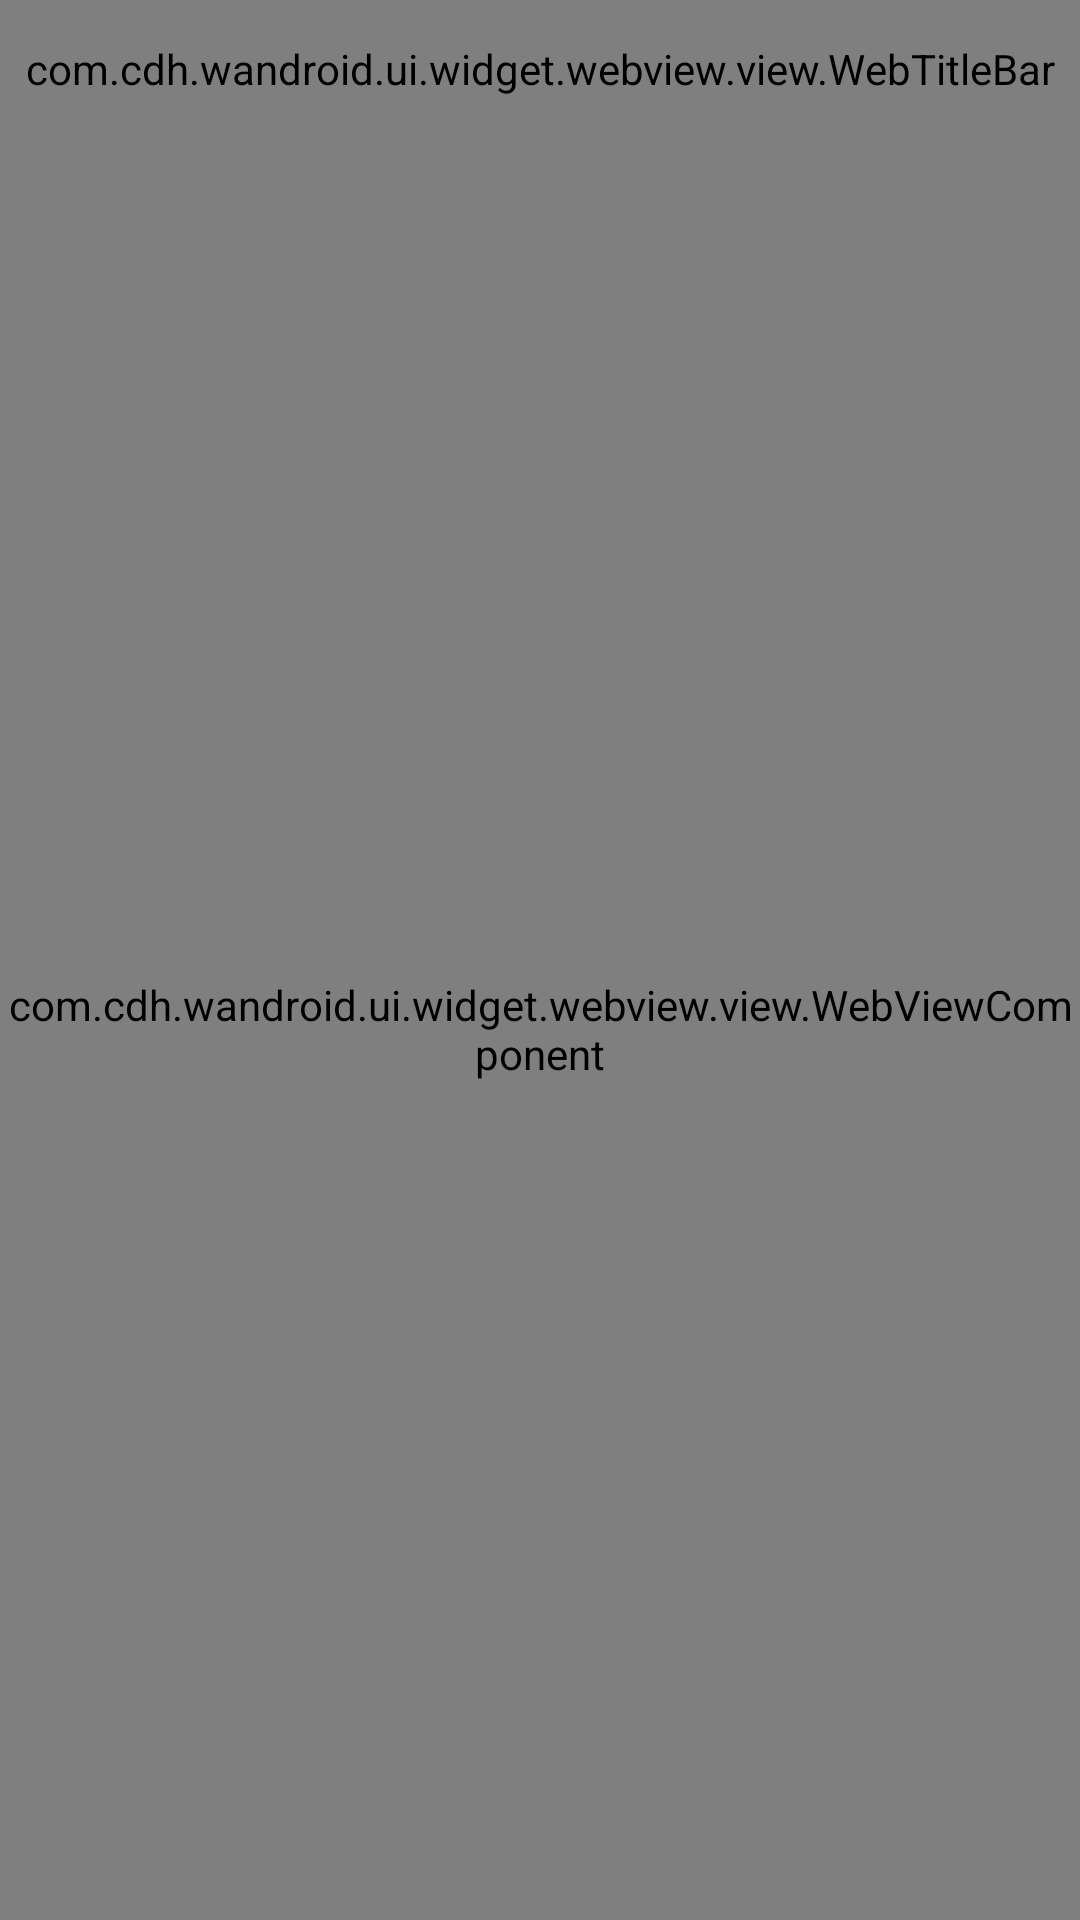

This screen was rendered from an Android layout file. Write that file and the resources it references.
<!-- AndroidManifest.xml: application theme AppTheme -->
<!-- res/layout/fragment_webview.xml -->
<?xml version="1.0" encoding="utf-8"?>
<FrameLayout
    xmlns:android="http://schemas.android.com/apk/res/android"
    android:id="@+id/linear_root"
    android:orientation="vertical"
    android:layout_width="match_parent"
    android:layout_height="match_parent"
    android:background="#ffffff">

    <com.cdh.wandroid.ui.widget.webview.view.WebTitleBar
        android:id="@+id/web_title_bar"
        android:layout_width="match_parent"
        android:layout_height="46dp"/>

    <com.cdh.wandroid.ui.widget.webview.view.WebViewComponent
        android:id="@+id/web_view"
        android:layout_marginTop="46dp"
        android:layout_width="match_parent"
        android:layout_height="match_parent"/>

    <LinearLayout
        android:id="@+id/web_error_page"
        android:layout_marginTop="46dp"
        android:orientation="vertical"
        android:visibility="gone"
        android:background="@android:color/white"
        android:layout_width="match_parent"
        android:layout_height="match_parent">

        <LinearLayout
            android:id="@+id/err_view_container"
            android:orientation="vertical"
            android:layout_gravity="center"
            android:gravity="center"
            android:layout_width="wrap_content"
            android:layout_height="match_parent">

            <ImageView
                android:id="@+id/refresh_img"
                android:src="@mipmap/ic_common_network_reload"
                android:layout_gravity="center_horizontal"
                android:layout_width="wrap_content"
                android:layout_height="wrap_content"/>

            <TextView
                android:id="@+id/refresh_text"
                android:layout_width="wrap_content"
                android:layout_height="wrap_content"
                android:textSize="14sp"
                android:textColor="@android:color/darker_gray"
                android:layout_marginTop="8dp"
                android:text="@string/webview_error"/>
        </LinearLayout>
    </LinearLayout>

</FrameLayout>
<!-- resources referenced by this layout -->
<resources>
  <!-- mipmap ic_common_network_reload: png bitmap (mipmap-xxhdpi, 970 bytes) -->
  <string name="webview_error">网络错误，点击重新加载</string>
  <style name="AppTheme" parent="Theme.AppCompat.Light.NoActionBar">
          
          <item name="colorPrimary">@color/colorPrimary</item>
          <item name="colorPrimaryDark">@color/colorPrimaryDark</item>
          <item name="colorAccent">@color/colorAccent</item>
      </style>
  <color name="colorPrimary">#3692f8</color>
  <color name="colorPrimaryDark">#1461b7</color>
  <color name="colorAccent">#3692f8</color>
</resources>
